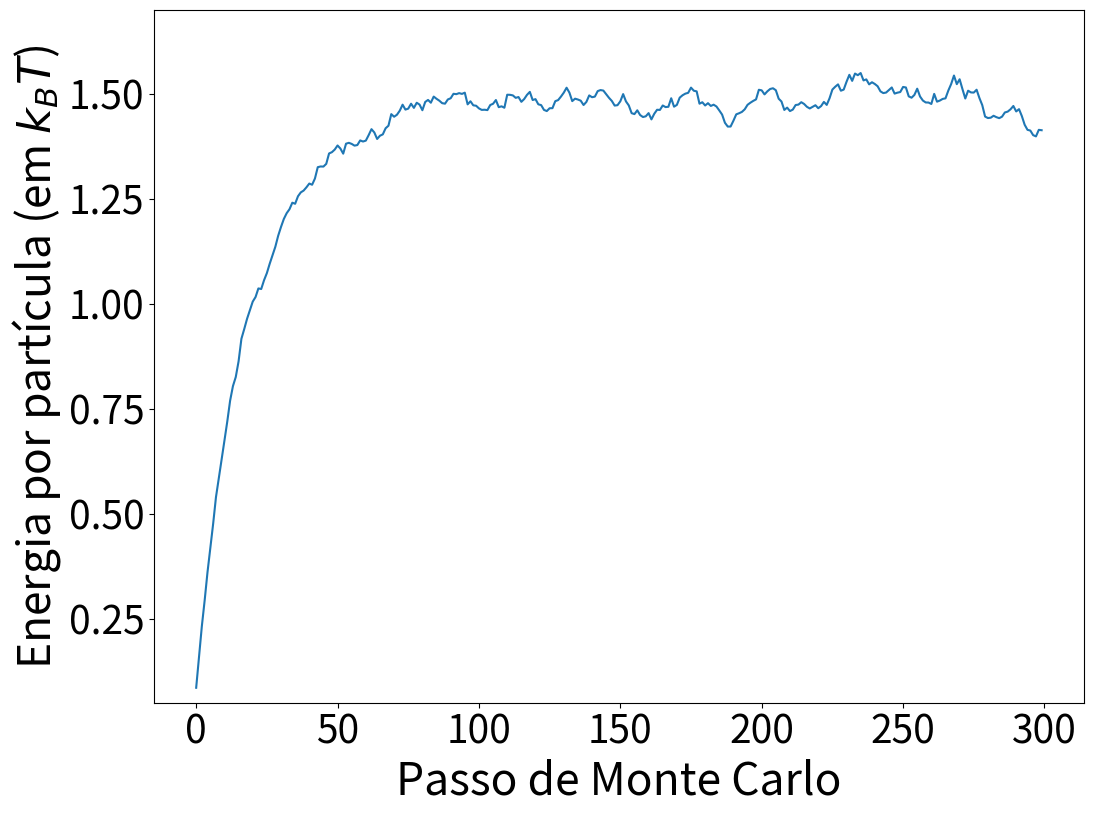

This chart was generated by the following Python code:
from math import pi,exp
from random import random,randrange
from numpy import zeros,ones
import matplotlib.pyplot as plt

# Este programa implementa a simulação de Monte Carlo de um gás de bósons
# não interagentes. Os valores permitidos para cada número quântico nx, ny
# ou nz são números inteiros quaisquer, o que corresponde a uma escolha
# de condições de contorno periódicas para o cálculo das funções de onda.
# Caso escolhêssemos condições de contorno fixas, os valores permitidos
# seriam apenas os inteiros positivos. (É essa a escolha feita por Newman.)
# No limite em que N e L tendem ao infinito, não há diferença nas propriedades
# físicas previstas por ambas as escolhas.

# Parâmetros e constantes da simulação
N = 10**3                   # Número de átomos
L = 1e-6                    # Lado do cubo
h = 1.055e-34               # Valor da constante de Planck dividida por 2*pi
m = 6.645e-27               # Massa de um átomo de hélio-4
epsilon = (pi*h/L)**2/(2*m) # Escala de energia
kB = 1.381e-23              # Constante de Boltzmann
T = 10*epsilon/kB            # Temperatura
Passos = 300                # Número de passos de Monte Carlo da simulação
kBT = kB*T

# Matriz que armazena os números quânticos
n = zeros([N,3],int)        # Partimos do estado fundamental

# Laço principal
E_lista = []                # Lista para armazenar a energia
E = 0.0
for i in range(N):
    E += n[i,0]**2 + n[i,1]**2 + n[i,2]**2
E *= epsilon
for k in range(Passos):     # Percorremos os passos de Monte Carlo
    # Escolhemos um número quântico que tentaremos alterar
    for l in range(N):          # Cada partícula em média tem 1 chance de mudar 
        i = randrange(N)               # Partícula
        j = randrange(3)               # Número quântico da partícula
        if random() < 0.5:             # Com probabilidade 1/2 propomos n->n+1
            dn = 1
            dE = (2*n[i,j]+1)*epsilon  # Variação da energia
        else:                          # Caso contrário propomos n->n-1
            dn = -1             
            dE = (-2*n[i,j]+1)*epsilon
        if random() < exp(-dE/kBT):    # Decidimos se aceitamos a alteração
            n[i,j] += dn
            E += dE
    # Registramos a energia a cada passo de Monte Carlo
    E_lista.append(E/N/kBT)        # Energia por partícula (medida em kB*T)
    
# Parâmetros da exibição dos gráficos
plt.rcParams['xtick.labelsize'] = 28
plt.rcParams['ytick.labelsize'] = 28
plt.rcParams['axes.labelsize'] = 32

plt.figure(figsize=(12,9))
plt.plot(E_lista)
plt.ylabel("Energia por partícula (em $k_B T$)")
plt.xlabel("Passo de Monte Carlo")
plt.ylim(0.05,1.7)
plt.show()

